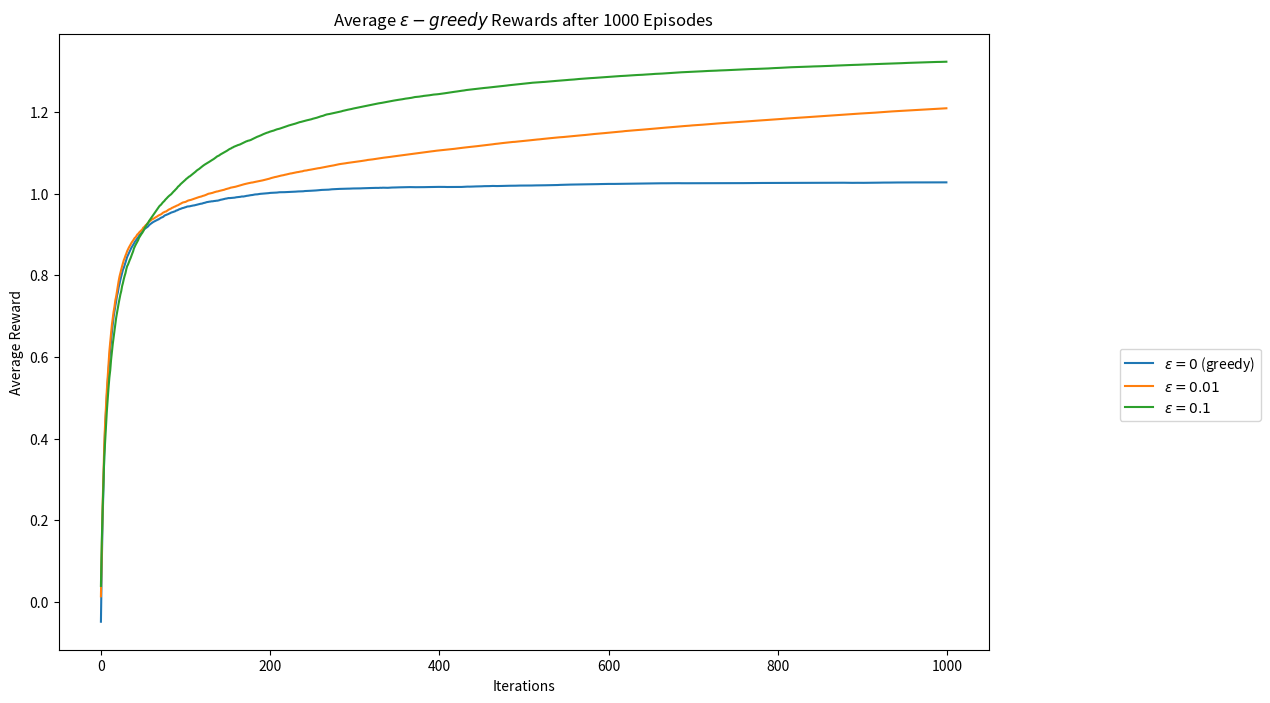

The matplotlib source for this figure:
import numpy as np 
import matplotlib.pyplot as plt 
import pandas as pd 

class eps_bandit:
    '''
    epsilon-greedy k-bandit problem
    
    Inputs
    =====================================================
    k: number of arms (int)
    eps: probability of random action 0 < eps < 1 (float)
    iters: number of steps (int)
    mu: set the average rewards for each of the k-arms.
        Set to "random" for the rewards to be selected from
        a normal distribution with mean = 0. 
        Set to "sequence" for the means to be ordered from 
        0 to k-1.
        Pass a list or array of length = k for user-defined
        values.
    '''
    
    def __init__(self, k, eps, iters, mu='random'):
        # Number of arms
        self.k = k
        # Search probability
        self.eps = eps
        # Number of iterations
        self.iters = iters
        # Step count
        self.n = 0
        # Step count for each arm
        self.k_n = np.zeros(k)
        # Total mean reward
        self.mean_reward = 0
        self.reward = np.zeros(iters)
        # Mean reward for each arm
        self.k_reward = np.zeros(k)
        
        if type(mu) == list or type(mu).__module__ == np.__name__:
            # User-defined averages            
            self.mu = np.array(mu)
        elif mu == 'random':
            # Draw means from probability distribution
            self.mu = np.random.normal(0, 1, k)
        elif mu == 'sequence':
            # Increase the mean for each arm by one
            self.mu = np.linspace(0, k-1, k)
        
    def pull(self):
        # Generate random number
        p = np.random.rand()
        if self.eps == 0 and self.n == 0:
            a = np.random.choice(self.k)
        elif p < self.eps:
            # Randomly select an action
            a = np.random.choice(self.k)
        else:
            # Take greedy action
            a = np.argmax(self.k_reward)
            
        reward = np.random.normal(self.mu[a], 1)
        
        # Update counts
        self.n += 1
        self.k_n[a] += 1
        
        # Update total
        self.mean_reward = self.mean_reward + (
            reward - self.mean_reward) / self.n
        
        # Update results for a_k
        self.k_reward[a] = self.k_reward[a] + (
            reward - self.k_reward[a]) / self.k_n[a]
        
    def run(self):
        for i in range(self.iters):
            self.pull()
            self.reward[i] = self.mean_reward
            
    def reset(self):
        # Resets results while keeping settings
        self.n = 0
        self.k_n = np.zeros(k)
        self.mean_reward = 0
        self.reward = np.zeros(iters)
        self.k_reward = np.zeros(k)


##################        
k = 10
iters = 1000

eps_0_rewards = np.zeros(iters)
eps_01_rewards = np.zeros(iters)
eps_1_rewards = np.zeros(iters)

episodes = 1000
# Run experiments
for i in range(episodes):
    # Initialize bandits
    eps_0 = eps_bandit(k, 0, iters)
    eps_01 = eps_bandit(k, 0.01, iters, eps_0.mu.copy())
    eps_1 = eps_bandit(k, 0.1, iters, eps_0.mu.copy())
    
    # Run experiments
    eps_0.run()
    eps_01.run()
    eps_1.run()
    
    # Update long-term averages
    eps_0_rewards = eps_0_rewards + (
        eps_0.reward - eps_0_rewards) / (i + 1)
    eps_01_rewards = eps_01_rewards + (
        eps_01.reward - eps_01_rewards) / (i + 1)
#    eps_1_rewards = eps_1_rewards + (
#        eps_1.reward - eps_1_rewards) / (i + 1)
    eps_1_rewards += eps_1.reward
eps_1_rewards = eps_1_rewards/episodes

    
plt.figure(figsize=(12,8))
plt.plot(eps_0_rewards, label="$\epsilon=0$ (greedy)")
plt.plot(eps_01_rewards, label="$\epsilon=0.01$")
plt.plot(eps_1_rewards, label="$\epsilon=0.1$")
plt.legend(bbox_to_anchor=(1.3, 0.5))
plt.xlabel("Iterations")
plt.ylabel("Average Reward")
plt.title("Average $\epsilon-greedy$ Rewards after " + str(episodes) 
    + " Episodes")
plt.show()